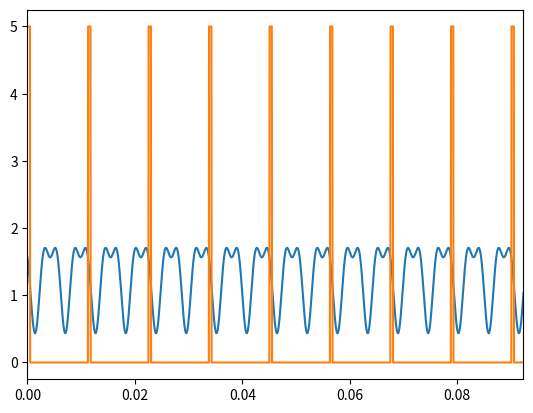

Write the Python code that produced this figure.
import numpy as np
from matplotlib import animation, pyplot as plt

pi = np.pi

fig,ax = plt.subplots()

DP = .8

def sim_pol_data(S0,w0,t0,sig_level=1,ns_level = 0):
    Npts = len(t)
    a = (2*S0[0]+S0[1])/4
    b = S0[3]/2
    c = S0[1]/4
    d = S0[2]/4
    ns = ns_level*np.random.randn(Npts)
    return a + b*np.sin(2*w*t) + c*np.cos(4*w*t) + d*np.sin(4*w*t) + ns

def extract_triggers(trig_dat,thrsh=1):
    trigz = np.array([])
    for d in range(len(trig_dat)-1):
        if trig_dat[d+1] - trig_dat[d] > thrsh:
            trigz = np.append(trigz,int(d))
    return trigz.astype(int)

w = 2*pi*88.8
t = np.linspace(0,2*pi/w*8.2,5000)


S = 2*np.array([1,.706*DP,0*DP,-.706*DP])
y = sim_pol_data(S,w,t)
triggered = 5*(np.mod(w*t,2*pi) < pi/12)

# for k in range(len(trigz)-1):
#     chonk = y[trigz[k]:trigz[k+1]]
#     print(len(chonk))
#     tt = np.linspace(0,2*pi,len(chonk))
#     print(f'(C,S) = ({round(np.trapz(chonk*np.cos(2*tt),tt),3)}, {round(np.trapz(chonk*np.sin(2*tt),tt),3)})')
ln1, = ax.plot(t,y)
ln2, = ax.plot(t,triggered)
ax.set_xlim(min(t),max(t))

def init_animation():
	return ln1,ln2,

def animate(frm):
    DP = 1.0
    phs = float(frm/18.)
    S = 3*np.array([1,DP*np.cos(phs)/np.sqrt(4),DP*np.sin(phs)/np.sqrt(4),DP/np.sqrt(2)])
    y1 = sim_pol_data(S,w,t,ns_level=.05)
    y2 = 5*(np.mod(w*t,2*pi) < pi/12)
    trigz = extract_triggers(y2)

    a0,n0,b0,c0,d0 = 0,0,0,0,0
    
    nck = len(trigz)-1
    for k in range(nck):
        chonk = y1[trigz[k]:trigz[k+1]]
        tt = np.linspace(0,2*pi,len(chonk))
        a0 += np.trapz(chonk,tt)/(2*pi*nck)
        n0 += np.trapz(chonk*np.cos(2*tt),tt)/(pi*nck)
        b0 += np.trapz(chonk*np.sin(2*tt),tt)/(pi*nck)
        c0 += np.trapz(chonk*np.cos(4*tt),tt)/(pi*nck)
        d0 += np.trapz(chonk*np.sin(4*tt),tt)/(pi*nck)
    
    S0 = 2*(a0-c0)
    S1 = 4*c0
    S2 = 4*d0
    S3 = 2*b0

    DOP = np.sqrt(S1**2 + S2**2 + S3**2)/S0

    print(f'found: S = ({round(S0,2)},{round(S1,2)},{round(S2,2)},{round(S3,2)}), DOP = {round(DOP,2)}, cos2w = {round(n0,2)}')
    print(f'really: S = ({round(S[0],2)},{round(S[1],2)},{round(S[2],2)},{round(S[3],2)}), DOP = {round(DP,2)}, cos2w = 0\n')

    ln1.set_data(t,y1)
    ln2.set_data(t,y2)
    return ln1,ln2,

ani = animation.FuncAnimation(fig,animate,init_func = init_animation, interval = 125)

plt.show()